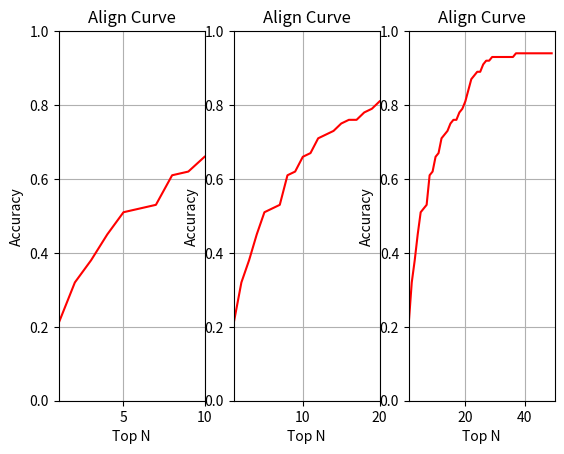

The matplotlib source for this figure:
#

import matplotlib.pyplot as plt

x = [1,2,3]
y = [5,7,4]

x2 = [1,2,3]
y2 = [10,14,12]

# plt.plot(x,y,label='first line')
# plt.plot(x2,y2,label='second line')
#
# plt.xlabel('Plot Number')
# plt.ylabel('Important Var')
# plt.title('Interesting Graph\nCheck it out')
#
# plt.legend()
# plt.show()


xdata = range(1,50)
ydata = [0.21, 0.32, 0.38, 0.45, 0.51, 0.52, 0.53, 0.61, 0.62, 0.66, 0.67, 0.71, 0.72, 0.73, 0.75, 0.76, 0.76, 0.78, 0.79, 0.81, 0.84, 0.87, 0.88, 0.89, 0.89, 0.91, 0.92, 0.92, 0.93, 0.93, 0.93, 0.93, 0.93, 0.93, 0.93, 0.93, 0.94, 0.94, 0.94, 0.94, 0.94, 0.94, 0.94, 0.94, 0.94, 0.94, 0.94, 0.94, 0.94]

plt.subplot(131)
plt.plot(xdata[0:10], ydata[0:10], 'r')
plt.axis([1, 10, 0, 1])
plt.xlabel('Top N')
plt.ylabel('Accuracy')
plt.title('Align Curve')
# plt.legend()
plt.grid(True)

plt.subplot(132)
plt.plot(xdata[0:20], ydata[0:20], 'r')
plt.axis([1, 20, 0, 1])
plt.xlabel('Top N')
plt.ylabel('Accuracy')
plt.title('Align Curve')
# plt.legend()
plt.grid(True)

plt.subplot(133)
plt.plot(xdata[0:50], ydata[0:50], 'r')
plt.axis([1, 50, 0, 1])
plt.xlabel('Top N')
plt.ylabel('Accuracy')
plt.title('Align Curve')
# plt.legend()
plt.grid(True)

plt.show()

